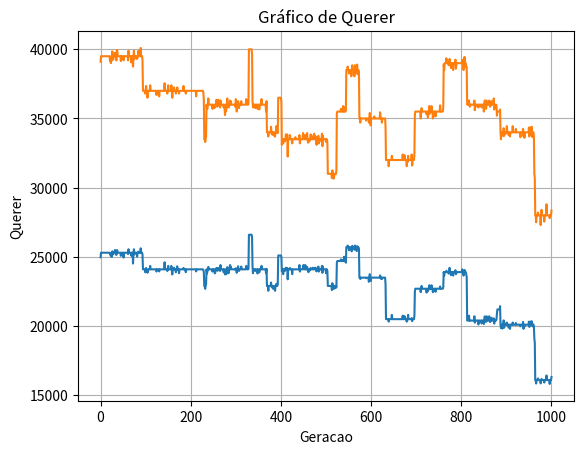

Source code (Python):
import random
import copy
import matplotlib.pyplot as plt

# Dados iniciais ###############################################################################

data = {
    "Item": list(range(1, 23)),
    "Peso (g)": [350, 250, 160, 120, 200, 100, 120, 220, 40, 80, 
                 100, 300, 180, 250, 220, 150, 280, 310, 120, 160, 
                 110, 210],
    "Valor": [300, 400, 450, 350, 250, 300, 200, 250, 150, 400, 
              350, 300, 450, 500, 350, 400, 200, 300, 250, 300, 
              150, 200]
}

# Inicializacao ###############################################################################

itens = 22
n_pop = 10
taxa_mutacao = 0.03
num_ite = 1000
pop = []
mochila = []
mutacao = []
fitness_pop = []
fitness_mut = []
fitness_cross = []
valor_pop = []
filho1 = []
filho2 = [] ############################################################################### retirar filho 2
filhos = []
pais = []
melhor_geracao = []
melhor_iteracao = 0
melhor_fitness = []
melhor_valor = []
count_patamar = 0
num_patamar = 10
ite = 0
graf = {"Valor": [], "Fitness": []}

# Funções ###############################################################################

def selecao_roleta(pop, fitness):
    soma_fitness = sum(fitness)
    probabilidade = []
    cumulativa = 0
    list_cumulativa = []
    list_cumulativa.clear()
    for i in fitness:
        probabilidade.append(i/soma_fitness)
        cumulativa = cumulativa + i/soma_fitness
        list_cumulativa.append(cumulativa)
    # print(probabilidade)
    # print(list_cumulativa)

    r = random.random()
    for i, p in enumerate(list_cumulativa):
        if r < p:
            # print(i, p)
            return pop[i]

def fitness_function(n,fit):
    peso = 0
    for j in range(itens):
        peso += fit[n][j]*data["Peso (g)"][j]
        if peso > 3000:
            peso = 0
    return peso

def valor_function(n,vlr):
    valor = 0
    for j in range(itens):
        valor += vlr[n][j]*data["Valor"][j]
    return valor


# Populacao inicial ###############################################################################

for i in range(n_pop):
    mochila.clear()
    mochila = []
    for i in range(itens):
        indice = random.randint(0, 1)
        mochila.append(indice)
    pop.append(mochila.copy())
    
    # print(mochila)

# Valor População inicial ########################################################################

valor_pop.clear()

for i in range(len(pop)):
    valor_pop.append(valor_function(i,pop))
# print(valor_pop)
# print("Valor populacao inicial: ", sum(valor_pop))



while True:

    # Fitness População ###############################################################################

    fitness_pop.clear()  # Limpa a lista de fitness antes de calcular novamente

    for i in range(len(pop)):
        fitness_pop.append(fitness_function(i,pop))
    # print(fitness_pop)
    # print("Fitness População: ", sum(fitness_pop))


    # Seleção natural ###############################################################################

    num_pais = round(len(pop)/2)
    pais.clear()
    for i in range(num_pais):
        pai = selecao_roleta(pop, fitness_pop)
        pais.append(pai)
        # print(pai)


    # Cross Over ###############################################################################

    filhos.clear()
    for i in range(num_pais):
        for j in range(i+1,num_pais):
            secao = random.randint(1,itens-1)
            filho1.clear()
            #filho2.clear() ############################################################################### retirar filho 2
            for k in range(itens):
                if(k<=secao):
                    filho1.append(pais[i][k])
                    #filho2.append(pais[j][k]) ############################################################################### retirar filho 2
                else:
                    filho1.append(pais[j][k])
                    #filho2.append(pais[i][k]) ############################################################################### retirar filho 2
            filhos.append(filho1)  
            #filhos.append(filho2)  ############################################################################### retirar filho 2


    # Fitness Cross Over ###############################################################################

    fitness_cross.clear()
    for i in range(len(filhos)):
        fitness_cross.append(fitness_function(i,filhos))
    # print(fitness_cross)
    # print("Fitness Cross Over: ", sum(fitness_cross))


    # Mutacao ###############################################################################

    mutacao.clear()

    for i in filhos:
        r = random.random()
        filho = copy.deepcopy(i)
        if r <= taxa_mutacao:
            indice = random.randint(0, itens-1)
            filho[indice] = 1 - filho[indice]  
        mutacao.append(filho)

        
    # Fitness Mutacao ###############################################################################

    fitness_mut.clear()

    for i in range(len(mutacao)):
        fitness_mut.append(fitness_function(i,mutacao))

    # print("Fitness Mutacao: ", sum(fitness_mut))


    # Nova Populacao ###############################################################################

    pop.clear()
    pop.extend(mutacao)  # Adiciona todos os elementos de mutacao a pop
    valor_pop.clear()

    for i in range(len(pop)):
        valor_pop.append(valor_function(i,pop))
        
    #print("Valor nova populacao: ", valor_pop)
        
    graf["Valor"].append(sum(valor_pop))
    graf["Fitness"].append(sum(fitness_mut))


    # Melhor Geração ###############################################################################

    if sum(valor_pop) > sum(melhor_valor):
        melhor_iteracao = ite
        melhor_valor.clear()
        melhor_valor.extend(valor_pop)
        melhor_geracao.clear()
        melhor_geracao.extend(pop)
        melhor_fitness.clear()
        melhor_fitness.extend(fitness_mut)


    # Criterio de Parada ###############################################################################

    """if ((sum(valor_pop) <= (mem_valor)*1.01) and (sum(valor_pop) >= (mem_valor)*0.99)):
        count_patamar += 1
    else:
        mem_valor = sum(valor_pop)"""

    if ((ite >= num_ite)):
    #if ((count_patamar>num_patamar) or (ite >= num_ite)):
        #print(count_patamar)
        count_patamar = 0
        #print(ite)
        ite = 0
        break
    ite += 1


# Plotando o gráfico
plt.plot(graf["Fitness"])  # 'o' para marcar os pontos
plt.title("Gráfico de Fitness")  # Título do gráfico
plt.xlabel("Geracao")  # Rótulo do eixo X
plt.ylabel("Fitness")  # Rótulo do eixo Y
plt.grid(True)  # Exibir grade
plt.show()  # Exibir o gráfico

plt.plot(graf["Valor"])  # 'o' para marcar os pontos
plt.title("Gráfico de Querer")  # Título do gráfico
plt.xlabel("Geracao")  # Rótulo do eixo X
plt.ylabel("Querer")  # Rótulo do eixo Y
plt.grid(True)  # Exibir grade
plt.show()  # Exibir o gráfico

# Melhor geracao ###############################################################################
print("Melhor Geração:", melhor_iteracao)
print("Valor Querer:", sum(melhor_valor))
print("Valor Fitness:", sum(melhor_fitness))

for i in range(len(melhor_geracao)):
    print("Mochila:", i+1, "/ Fitness", melhor_fitness[i], "/ Querer", melhor_valor[i])
    print([melhor_geracao[i][j] * data["Item"][j] for j in range(itens)])
